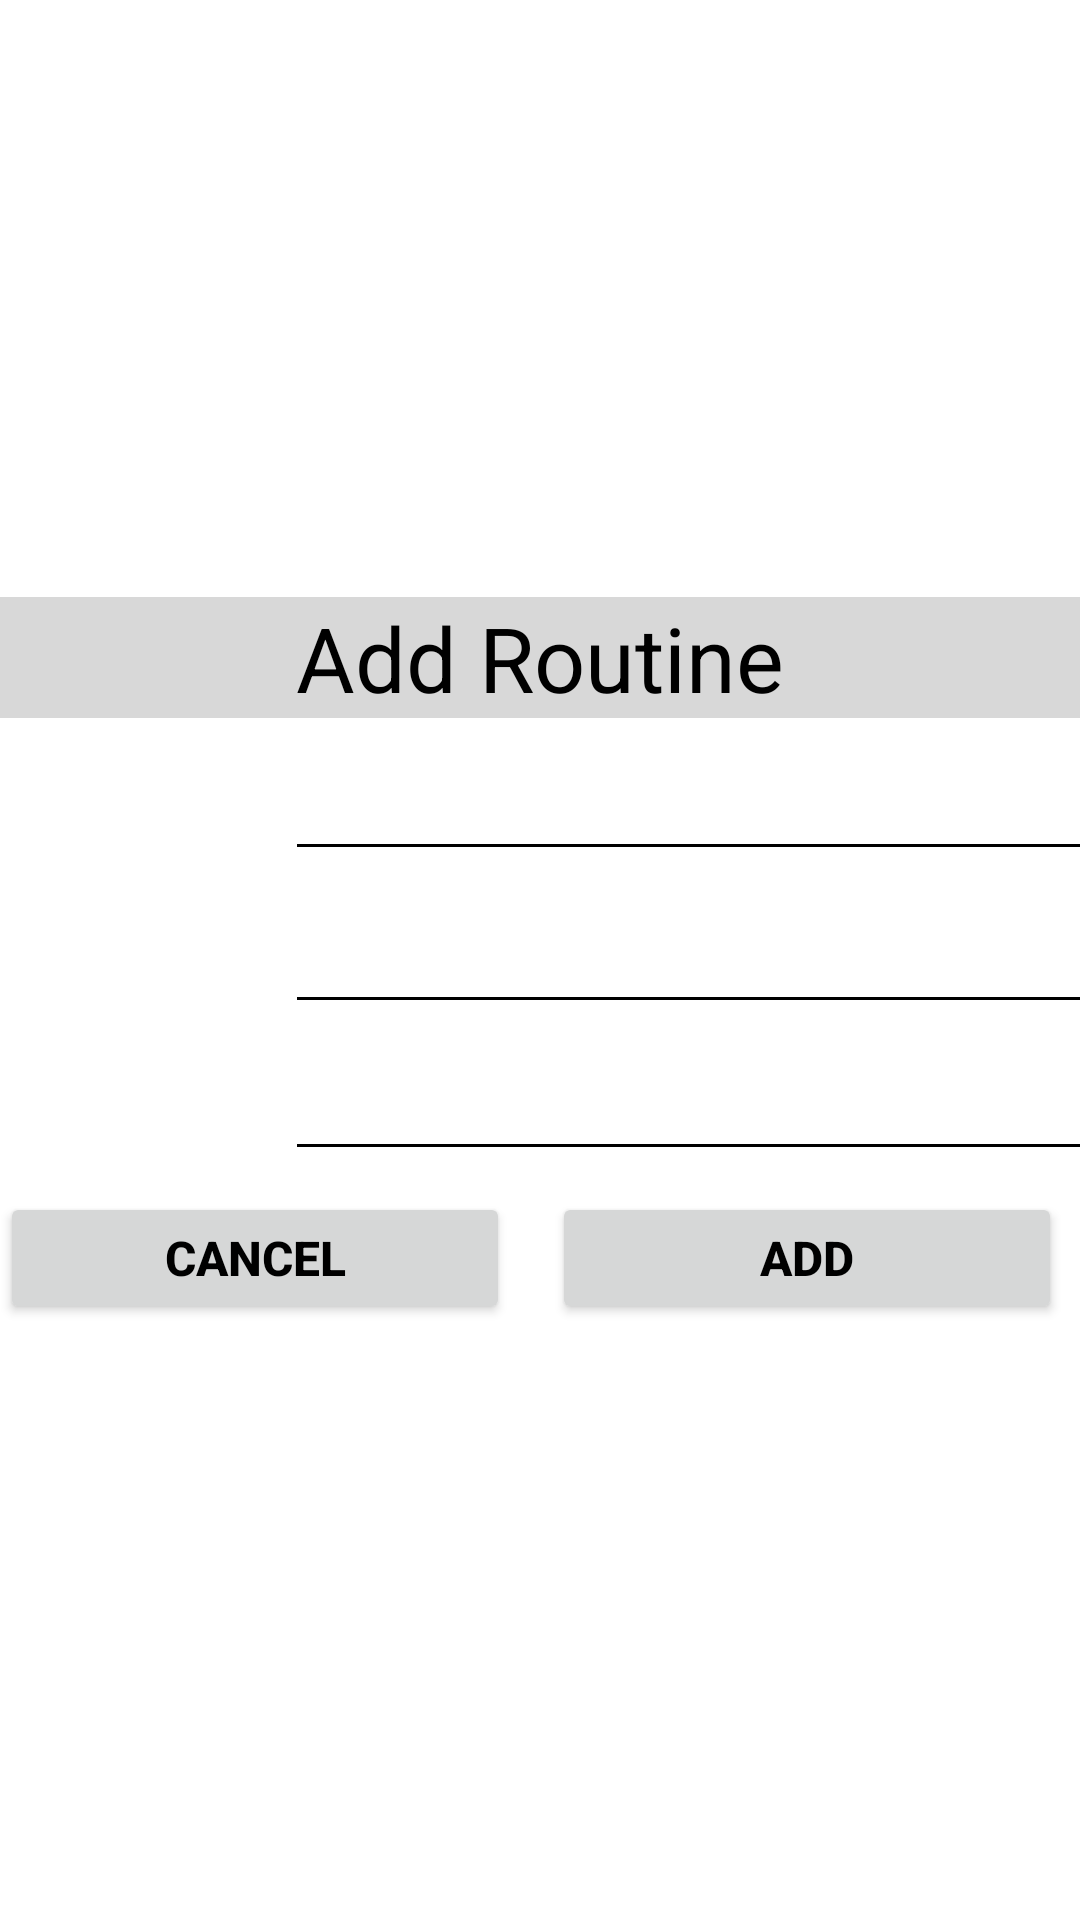

Here is an Android app screen rendered from its layout file. Give the layout XML and the strings, colors and styles it references.
<!-- AndroidManifest.xml: application theme AppTheme.NoActionBar.light -->
<!-- res/layout/add_routine2.xml -->
<?xml version="1.0" encoding="utf-8"?>
<LinearLayout xmlns:android="http://schemas.android.com/apk/res/android"
xmlns:app="http://schemas.android.com/apk/res-auto"
xmlns:tools="http://schemas.android.com/tools"
android:layout_width="match_parent"
android:layout_height="match_parent"
android:background="?attr/dailog"
android:gravity="center"
android:orientation="vertical">

<androidx.constraintlayout.widget.ConstraintLayout
    android:layout_width="match_parent"
    android:layout_height="242dp">

    <androidx.constraintlayout.widget.ConstraintLayout
        android:id="@+id/constraintLayout3"
        android:layout_width="match_parent"
        android:layout_height="wrap_content"
        app:layout_constraintEnd_toEndOf="parent"
        app:layout_constraintStart_toStartOf="parent"
        android:background="?attr/containers"
        app:layout_constraintTop_toTopOf="parent">

        <TextView
            android:id="@+id/textView5"
            android:layout_width="0dp"
            android:layout_height="wrap_content"
            android:gravity="center"
            android:text="Add Routine"
            android:textAlignment="gravity"
            android:textSize="30sp"
            app:layout_constraintBottom_toBottomOf="parent"
            app:layout_constraintEnd_toEndOf="parent"
            app:layout_constraintStart_toStartOf="parent"
            app:layout_constraintTop_toTopOf="parent" />
    </androidx.constraintlayout.widget.ConstraintLayout>

    <TextView
        android:id="@+id/accountnum2"
        android:layout_width="84dp"
        android:layout_height="28dp"
        android:layout_marginStart="16dp"
        android:layout_marginTop="8dp"
        android:layout_marginBottom="20dp"
        android:ems="10"
        android:textSize="16sp"
        app:layout_constraintBottom_toTopOf="@+id/Accountnum"
        app:layout_constraintStart_toStartOf="parent"
        app:layout_constraintTop_toBottomOf="@+id/constraintLayout3"
        tools:text="title" />


    <com.google.android.material.textfield.TextInputEditText
        android:id="@+id/title"
        android:layout_width="269dp"
        android:layout_height="42dp"
        android:layout_marginStart="16dp"
        android:layout_marginEnd="16dp"
        android:background="@color/transperant"
        android:inputType="text"
        android:textSize="16sp"
        app:layout_constraintEnd_toEndOf="parent"
        app:layout_constraintStart_toEndOf="@+id/accountnum2"
        app:layout_constraintTop_toBottomOf="@+id/constraintLayout3"
        app:tint="@color/black" />

    <View
        android:id="@+id/v1"
        android:layout_width="262dp"
        android:layout_height="1dp"
        android:background="?attr/sametheme"
        app:layout_constraintTop_toBottomOf="@+id/title"
        app:layout_constraintEnd_toEndOf="parent"
        app:layout_constraintStart_toEndOf="@+id/accountnum2"
        tools:layout_editor_absoluteX="124dp" />

    <TextView
        android:id="@+id/Accountnum"
        android:layout_width="84dp"
        android:layout_height="28dp"
        android:layout_marginStart="16dp"
        android:layout_marginBottom="20dp"
        android:ems="10"
        android:textSize="16sp"
        app:layout_constraintBottom_toTopOf="@+id/accountnum"
        app:layout_constraintStart_toStartOf="parent"
        app:layout_constraintTop_toBottomOf="@+id/accountnum2"
        tools:text="Counts" />


    <com.google.android.material.textfield.TextInputEditText
        android:id="@+id/Count"
        android:layout_width="266dp"
        android:layout_height="42dp"
        android:layout_marginStart="16dp"
        android:layout_marginTop="8dp"
        android:layout_marginEnd="16dp"
        android:background="@color/transperant"
        android:inputType="text"
        android:textSize="16sp"
        app:layout_constraintEnd_toEndOf="parent"
        app:layout_constraintStart_toEndOf="@+id/Accountnum"
        app:layout_constraintTop_toBottomOf="@+id/title"
        app:tint="@color/black" />

    <View
        android:id="@+id/v2"
        android:layout_width="262dp"
        android:layout_height="1dp"
        android:layout_marginTop="1dp"
        android:background="?attr/sametheme"
        app:layout_constraintTop_toBottomOf="@+id/Count"
        app:layout_constraintEnd_toEndOf="parent"
        app:layout_constraintStart_toEndOf="@+id/Accountnum"
        tools:layout_editor_absoluteX="124dp" />

    <TextView
        android:id="@+id/accountnum"
        android:layout_width="84dp"
        android:layout_height="28dp"
        android:layout_marginStart="16dp"
        android:layout_marginTop="20dp"
        android:ems="10"
        android:textSize="16sp"
        app:layout_constraintStart_toStartOf="parent"
        app:layout_constraintTop_toBottomOf="@+id/Accountnum"
        tools:text="Lap" />


    <com.google.android.material.textfield.TextInputEditText
        android:id="@+id/lap"
        android:layout_width="262dp"
        android:layout_height="42dp"
        android:layout_marginStart="16dp"
        android:layout_marginTop="8dp"
        android:layout_marginEnd="16dp"
        android:background="@color/transperant"
        android:inputType="text"
        android:textSize="16sp"
        app:layout_constraintEnd_toEndOf="parent"
        app:layout_constraintStart_toEndOf="@+id/accountnum"
        app:layout_constraintTop_toBottomOf="@+id/Count"
        app:tint="@color/black" />

    <View
        android:id="@+id/v3"
        android:layout_width="262dp"
        android:layout_height="1dp"
        android:background="?attr/sametheme"
        app:layout_constraintTop_toBottomOf="@+id/lap"
        app:layout_constraintEnd_toEndOf="parent"
        app:layout_constraintStart_toEndOf="@+id/accountnum"
        tools:layout_editor_absoluteX="124dp" />

    <Button
        android:id="@+id/cancel"
        android:layout_width="170dp"
        android:layout_height="44dp"
        android:layout_marginTop="24dp"
        android:layout_marginBottom="8dp"
        android:text="cancel"
        android:textSize="16sp"
        android:textStyle="bold"
        app:layout_constraintBottom_toBottomOf="parent"
        app:layout_constraintTop_toBottomOf="@+id/lap"
        tools:ignore="MissingConstraints" />

    <Button
        android:id="@+id/save"
        android:layout_width="170dp"
        android:layout_height="44dp"
        android:layout_marginStart="16dp"
        android:layout_marginTop="24dp"
        android:layout_marginEnd="8dp"
        android:layout_marginBottom="8dp"
        android:text="add"
        android:textSize="16sp"
        android:textStyle="bold"
        app:layout_constraintBottom_toBottomOf="parent"
        app:layout_constraintEnd_toEndOf="parent"
        app:layout_constraintStart_toEndOf="@+id/cancel"
        app:layout_constraintTop_toBottomOf="@+id/lap" />

</androidx.constraintlayout.widget.ConstraintLayout>

</LinearLayout>
<!-- resources referenced by this layout -->
<resources>
  <color name="black" tools:ignore="MissingDefaultResource">#FF000000</color>
  <color name="transperant">#00FFFFFF</color>
  <style name="AppTheme.NoActionBar.light" parent="Theme.MaterialComponents.Light.NoActionBar">
          
          <item name="android:windowBackground">#FFFFFF</item>
          <item name="android:itemBackground">#FFFFFF</item>
          <item name="dailog">#FFFFFF</item>
          <item name="android:textCursorDrawable">@drawable/custom_cursor</item>
          <item name="android:textColor">#000000</item>
          <item name="android:textColorHint">#000000</item>
          <item name="colorPrimary">#27000000</item>
          <item name="colorPrimaryVariant">@color/purple_700</item>
          <item name="colorOnPrimary">@color/black</item>
          
          <item name="colorSecondary">@color/black</item>
          <item name="colorSecondaryVariant">@color/teal_700</item>
          <item name="colorOnSecondary">#000000</item>
          
          <item name="containers">#27000000</item>
          <item name="buttons_imgview">#000000</item>
          <item name="sametheme">#000000</item>
  
          <item name="android:statusBarColor">@color/white</item>
          <item name="android:windowLightStatusBar">true</item>
          <item name="android:editTextColor">@color/black</item>
  
      </style>
  <!-- drawable custom_cursor (drawable) -->
  <shape xmlns:android="http://schemas.android.com/apk/res/android">
      <size android:width="2dp" />
      <solid android:color="?attr/buttons_imgview" />
  </shape>
  <color name="purple_700">#FF3700B3</color>
  <color name="teal_700">#FF018786</color>
  <color name="white">#FFFFFFFF</color>
</resources>
